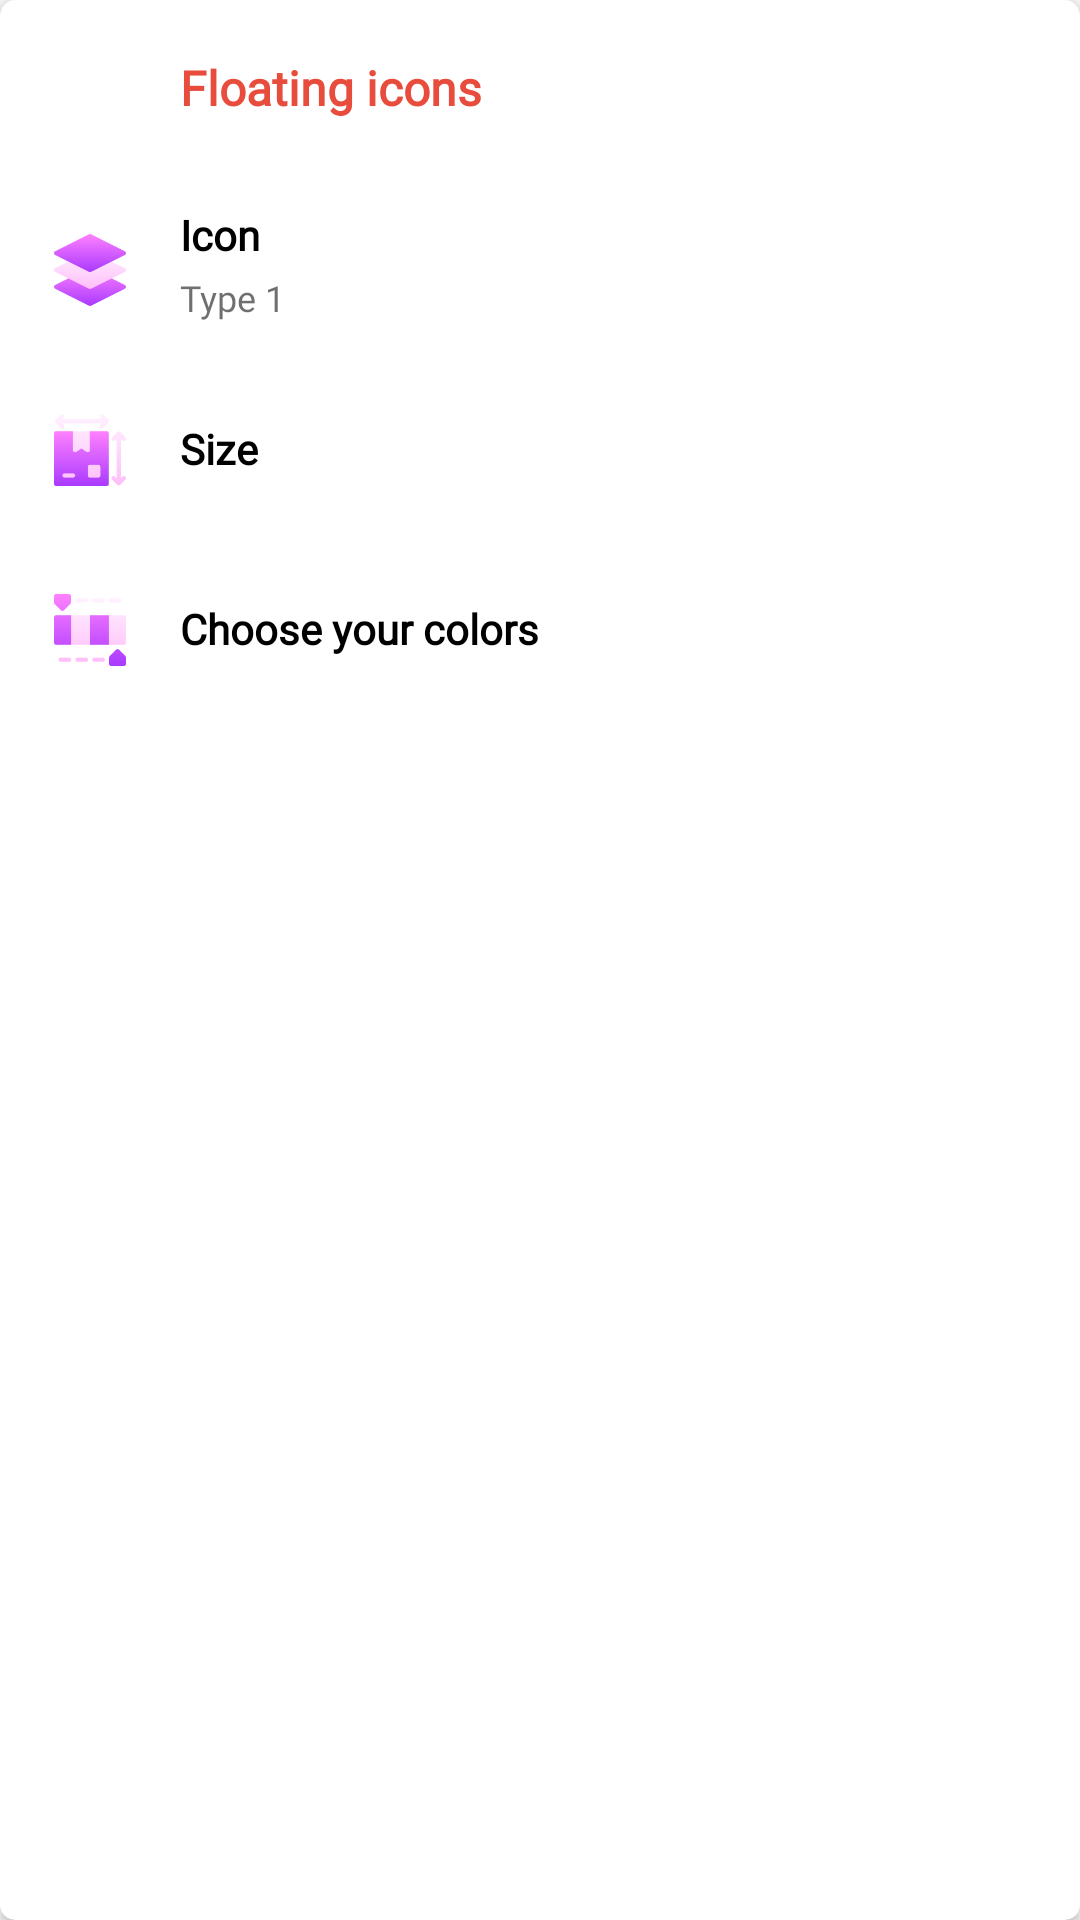

Reconstruct the res/layout file that produces this screen, plus the resources it refers to.
<!-- AndroidManifest.xml: application theme AppTheme -->
<!-- res/layout/float_layout.xml -->
<?xml version="1.0" encoding="utf-8"?>
<androidx.cardview.widget.CardView xmlns:android="http://schemas.android.com/apk/res/android"
    xmlns:app="http://schemas.android.com/apk/res-auto"
    xmlns:tools="http://schemas.android.com/tools"
    android:layout_width="match_parent"
    android:layout_height="wrap_content"
    android:layout_marginStart="@dimen/_10sdp"
    android:layout_marginTop="@dimen/_10sdp"
    android:layout_marginEnd="@dimen/_10sdp"
    app:cardCornerRadius="5dp"
    app:cardElevation="2dp">


    <androidx.appcompat.widget.LinearLayoutCompat
        android:layout_width="match_parent"
        android:layout_height="wrap_content"
        android:orientation="vertical">

        <androidx.appcompat.widget.AppCompatTextView
            android:id="@+id/appCompatTextView"
            android:layout_width="match_parent"
            android:layout_height="60dp"
            android:layout_marginStart="60dp"
            android:fontFamily="@font/thin_ios"
            android:gravity="center_vertical"
            android:includeFontPadding="false"
            android:text="@string/floating"
            android:textColor="@color/red"
            android:textSize="16sp"
            android:textStyle="bold"
            app:layout_constraintEnd_toEndOf="parent"
            app:layout_constraintStart_toStartOf="parent"
            app:layout_constraintTop_toTopOf="parent" />

        <androidx.constraintlayout.widget.ConstraintLayout
            android:id="@+id/cs_float_style"
            android:layout_width="match_parent"
            android:background="?selectableItemBackground"
            android:layout_height="60dp">


            <androidx.appcompat.widget.AppCompatImageView
                android:id="@+id/iv_resolution"
                android:layout_width="wrap_content"
                android:layout_height="match_parent"
                android:adjustViewBounds="true"
                android:padding="18dp"
                app:layout_constraintStart_toStartOf="parent"
                app:layout_constraintTop_toTopOf="parent"
                app:srcCompat="@drawable/all_ic_float_type" />


            <androidx.appcompat.widget.AppCompatTextView
                android:layout_marginBottom="3dp"
                android:id="@+id/appCompatTextView2"
                android:layout_width="wrap_content"
                android:layout_height="wrap_content"
                android:fontFamily="@font/thin_ios"
                android:includeFontPadding="false"
                android:text="@string/floating_type"
                android:textColor="@color/black"
                android:textSize="14sp"
                android:textStyle="bold"
                app:layout_constraintBottom_toTopOf="@+id/g1"
                app:layout_constraintStart_toEndOf="@+id/iv_resolution" />


            <androidx.appcompat.widget.AppCompatTextView
                android:id="@+id/tv_float_style"
                android:layout_marginTop="3dp"
                android:layout_width="wrap_content"
                android:layout_height="wrap_content"
                android:fontFamily="@font/thin_ios"
                android:includeFontPadding="false"
                android:text="@string/type_0"
                android:textColor="@color/black90"
                android:textSize="12sp"
                app:layout_constraintStart_toStartOf="@+id/appCompatTextView2"
                app:layout_constraintTop_toTopOf="@+id/g1" />


            <androidx.constraintlayout.widget.Guideline
                android:id="@+id/g1"
                android:layout_width="wrap_content"
                android:layout_height="wrap_content"
                android:orientation="horizontal"
                app:layout_constraintGuide_percent="0.5"/>


        </androidx.constraintlayout.widget.ConstraintLayout>

        <androidx.constraintlayout.widget.ConstraintLayout
            android:id="@+id/cs_float_size"
            android:layout_marginTop="@dimen/_5sdp"
            android:layout_width="match_parent"
            android:background="?selectableItemBackground"
            android:layout_height="60dp">


            <androidx.appcompat.widget.AppCompatImageView
                android:id="@+id/appCompatImageView1"
                android:layout_width="wrap_content"
                android:layout_height="match_parent"
                android:adjustViewBounds="true"
                android:padding="18dp"
                app:layout_constraintStart_toStartOf="parent"
                app:layout_constraintTop_toTopOf="parent"
                app:srcCompat="@drawable/all_ic_float_measure" />


            <androidx.appcompat.widget.AppCompatTextView
                android:id="@+id/appCompatTextView3"
                android:layout_width="wrap_content"
                android:layout_height="wrap_content"
                android:fontFamily="@font/thin_ios"
                android:includeFontPadding="false"
                android:text="@string/floating_size"
                android:textColor="@color/black"
                android:textSize="14sp"
                android:textStyle="bold"
                app:layout_constraintBottom_toBottomOf="parent"
                app:layout_constraintStart_toEndOf="@+id/appCompatImageView1"
                app:layout_constraintTop_toTopOf="parent" />


        </androidx.constraintlayout.widget.ConstraintLayout>

        <androidx.constraintlayout.widget.ConstraintLayout
            android:id="@+id/cs_float_color"
            android:layout_marginTop="@dimen/_5sdp"
            android:layout_width="match_parent"
            android:background="?selectableItemBackground"
            android:layout_height="60dp">


            <androidx.appcompat.widget.AppCompatImageView
                android:id="@+id/appCompatImageView2"
                android:layout_width="wrap_content"
                android:layout_height="match_parent"
                android:adjustViewBounds="true"
                android:padding="18dp"
                app:layout_constraintStart_toStartOf="parent"
                app:layout_constraintTop_toTopOf="parent"
                app:srcCompat="@drawable/all_ic_float_color" />


            <androidx.appcompat.widget.AppCompatTextView
                android:id="@+id/appCompatTextView4"
                android:layout_width="wrap_content"
                android:layout_height="wrap_content"
                android:fontFamily="@font/thin_ios"
                android:includeFontPadding="false"
                android:text="@string/floating_color"
                android:textColor="@color/black"
                android:textSize="14sp"
                android:textStyle="bold"
                app:layout_constraintBottom_toBottomOf="parent"
                app:layout_constraintStart_toEndOf="@+id/appCompatImageView2"
                app:layout_constraintTop_toTopOf="parent" />


        </androidx.constraintlayout.widget.ConstraintLayout>

    </androidx.appcompat.widget.LinearLayoutCompat>


</androidx.cardview.widget.CardView>
<!-- resources referenced by this layout -->
<resources>
  <color name="black">#000000</color>
  <color name="black90">#90000000</color>
  <color name="red">#E74C3C</color>
  <!-- drawable all_ic_float_color: png bitmap (drawable, 1969 bytes) -->
  <!-- drawable all_ic_float_measure: png bitmap (drawable, 3268 bytes) -->
  <!-- drawable all_ic_float_type: png bitmap (drawable, 3610 bytes) -->
  <string name="floating">Floating icons</string>
  <string name="floating_color">Choose your colors</string>
  <string name="floating_size">Size</string>
  <string name="floating_type">Icon</string>
  <string name="type_0">Type 1</string>
  <style name="AppTheme" parent="Theme.AppCompat.Light.NoActionBar">
          
          <item name="colorPrimary">@color/colorPrimary</item>
          <item name="colorPrimaryDark">@color/colorPrimaryDark</item>
          <item name="colorAccent">@color/colorAccent</item>
      </style>
  <color name="colorPrimary">#6200EE</color>
  <color name="colorPrimaryDark">#3700B3</color>
  <color name="colorAccent">#E74C3C</color>
</resources>
